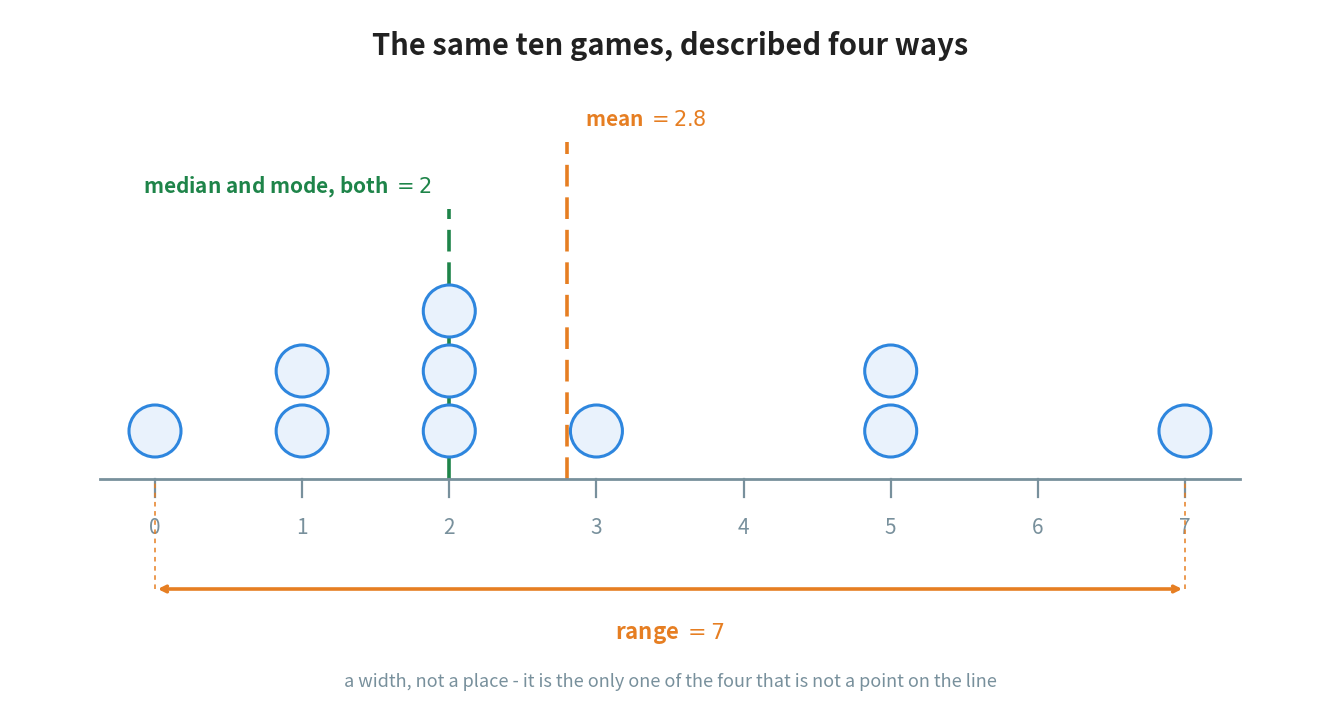

Recreate this plot in Python. (Note: this script raises an exception after producing the figure.)
"""Figure 6 - all four measures drawn on one data set.

The same ten baseball values as figure 1, with the range, the mean, the
median and the mode marked on top of them.

The picture answers a question the four separate sections cannot: where do
these numbers actually sit? The range is a width and is drawn as a width. The
mean, the median and the mode are positions along the same line, and are
drawn as lines through the data.

Here the median and the mode are both 2, so they share one green line. That
is worth seeing: when nothing unusual has happened, the three middles land
close together. Figure 7 is the same picture after one unusual value arrives,
and there they do not.

Run with:  python figures/fig_06_four_measures.py
"""

import matplotlib
matplotlib.use("Agg")
import matplotlib.pyplot as plt
from pathlib import Path

BLUE = "#2E86DE"          # the data
ORANGE = "#E67E22"        # the mean, and the range
GREEN = "#1E8449"         # the median and the mode
GREY = "#78909C"
INK = "#212121"
TINT_BLUE = "#E9F2FC"

DATA = [0, 1, 1, 2, 2, 2, 3, 5, 5, 7]
LO, HI = min(DATA), max(DATA)
MEAN = sum(DATA) / len(DATA)               # 2.8
MEDIAN = 2                                 # the fifth and sixth values are both 2
MODE = 2                                   # 2 happens three times

W, H = 13.20, 7.05
fig, ax = plt.subplots(figsize=(W, H))
ax.set_position([0, 0, 1, 1])
ax.axis("off")
ax.set_xlim(0, W)
ax.set_ylim(0, H)

LEFT, RIGHT = 1.45, W - 1.45
AXIS_Y = 2.35
STEP = (RIGHT - LEFT) / (HI - LO)
DOT_R = 0.26


def x_of(v):
    return LEFT + (v - LO) * STEP


# ------------------------------------------------------------- the number line
ax.plot([LEFT - 0.55, RIGHT + 0.55], [AXIS_Y, AXIS_Y], color=GREY,
        linewidth=2.0, zorder=2)
for v in range(LO, HI + 1):
    x = x_of(v)
    ax.plot([x, x], [AXIS_Y - 0.18, AXIS_Y], color=GREY, linewidth=1.6,
            zorder=2)
    ax.text(x, AXIS_Y - 0.48, str(v), ha="center", va="center", fontsize=15,
            color=GREY)

# -------------------------------------------------------------------- the dots
seen = {}
for v in DATA:
    level = seen.get(v, 0)
    seen[v] = level + 1
    cy = AXIS_Y + 0.48 + level * 0.60
    ax.add_patch(plt.Circle((x_of(v), cy), DOT_R, facecolor=TINT_BLUE,
                            edgecolor=BLUE, linewidth=2.2, zorder=4))

# ------------------------------------------- the median and the mode, together
gx = x_of(MEDIAN)
ax.plot([gx, gx], [AXIS_Y, 5.05], color=GREEN, linewidth=2.6,
        linestyle=(0, (6, 3)), zorder=1)
ax.text(gx - 0.18, 5.28, r"median and mode, both $= 2$",
        ha="right", va="center", fontsize=15, color=GREEN, fontweight="bold")

# ------------------------------------------------------------------- the mean
ox = x_of(MEAN)
ax.plot([ox, ox], [AXIS_Y, 5.72], color=ORANGE, linewidth=2.6,
        linestyle=(0, (6, 3)), zorder=1)
ax.text(ox + 0.18, 5.95, r"mean $= 2.8$", ha="left", va="center", fontsize=15,
        color=ORANGE, fontweight="bold")

# ------------------------------------------------------- the range, as a width
ARROW_Y = 1.25
ax.annotate("", xy=(x_of(HI), ARROW_Y), xytext=(x_of(LO), ARROW_Y),
            arrowprops=dict(arrowstyle="<->", color=ORANGE, linewidth=2.6),
            zorder=5)
for v in (LO, HI):
    ax.plot([x_of(v), x_of(v)], [ARROW_Y, AXIS_Y], color=ORANGE,
            linewidth=1.1, linestyle=(0, (3, 3)), zorder=3)
ax.text((x_of(LO) + x_of(HI)) / 2, ARROW_Y - 0.44, r"range $= 7$",
        ha="center", va="center", fontsize=16, color=ORANGE,
        fontweight="bold",
        bbox=dict(facecolor="white", edgecolor="none", pad=2))
ax.text(W / 2, ARROW_Y - 0.92,
        "a width, not a place - it is the only one of the four that is not a "
        "point on the line",
        ha="center", va="center", fontsize=13, color=GREY)

# ------------------------------------------------------------------ the title
ax.text(W / 2, H - 0.36, "The same ten games, described four ways",
        ha="center", va="center", fontsize=21, color=INK, fontweight="bold")

out = (Path(__file__).resolve().parent.parent / "assets"
       / "fig_06_four_measures.png")
fig.savefig(out, dpi=200, bbox_inches="tight")
print("saved:", out)
